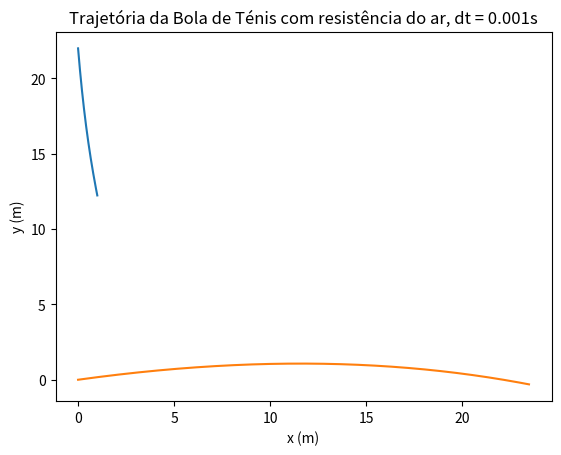

The matplotlib source for this figure:
import matplotlib.pyplot as plt
import numpy as np

dt = 0.001
tf = 1.00
n = int(tf / dt)
print("n =",n)

t = np.linspace(0,tf,n)

g = 9.8
vterminal = 100 / 3.6 #Transformação de km/h para m/s
vel0 = 100 / 3.6
angle = np.deg2rad(10)
massa = 0.057

v0x = vel0 * np.cos(angle)
v0y = vel0 * np.sin(angle)
x0 = 0
y0 = 0

t = np.empty(n+1)
x = np.empty(n+1)
y = np.empty(n+1)
vx = np.empty(n+1)
vy = np.empty(n+1)
ax = np.empty(n+1)
ay = np.empty(n+1)
energia = np.empty(n+1)

t[0] = 0
x[0] = 0
y[0] = 0
vx[0] = v0x
vy[0] = v0y

D = g / vterminal**2

for i in range(n):
    t[i+1] = t[i] + dt

    vv = np.sqrt(vx[i]**2 + vy[i]**2)

    ax[i] = -D * vv * vx[i]
    ay[i] = -D * vv * vy[i] - g

    vx[i+1] = vx[i] + ax[i] * dt
    vy[i+1] = vy[i] + ay[i] * dt

    x[i+1] = x[i] + vx[i] * dt
    y[i+1] = y[i] + vy[i] * dt

    energia[i] = 0.5 * massa * vv**2 + massa * g * y[i]

    if (i==0):
        print("Tempo = ",np.round(t[i],1),"s")
        print("Energia Mecânica = ",np.round(energia[i],3),"m")
    elif (t[i] < 0.4 and t[i+1] > 0.4):
        print("Tempo = ",np.round(t[i],1),"s")
        print("Energia Mecânica = ",np.round(energia[i],3),"m")
    elif (t[i] < 0.8 and t[i+1] > 0.8):
        print("Tempo = ",np.round(t[i],1),"s")
        print("Energia Mecânica = ",np.round(energia[i],3),"m")

energia[i+1] = (0.5 * massa * (np.sqrt(vx[i]**2 + vy[i]**2))**2) + (massa * g * y[i+1])

plt.plot(t,energia)
plt.xlabel("t (s)")
plt.ylabel("Em (J)")
plt.title("Energia Mecânica da Bola de Ténis com resistência do ar, dt = 0.001s")
plt.show()
plt.grid()

plt.plot(x,y)
plt.xlabel("x (m)")
plt.ylabel("y (m)")
plt.title("Trajetória da Bola de Ténis com resistência do ar, dt = 0.001s")
plt.show()
plt.grid()
